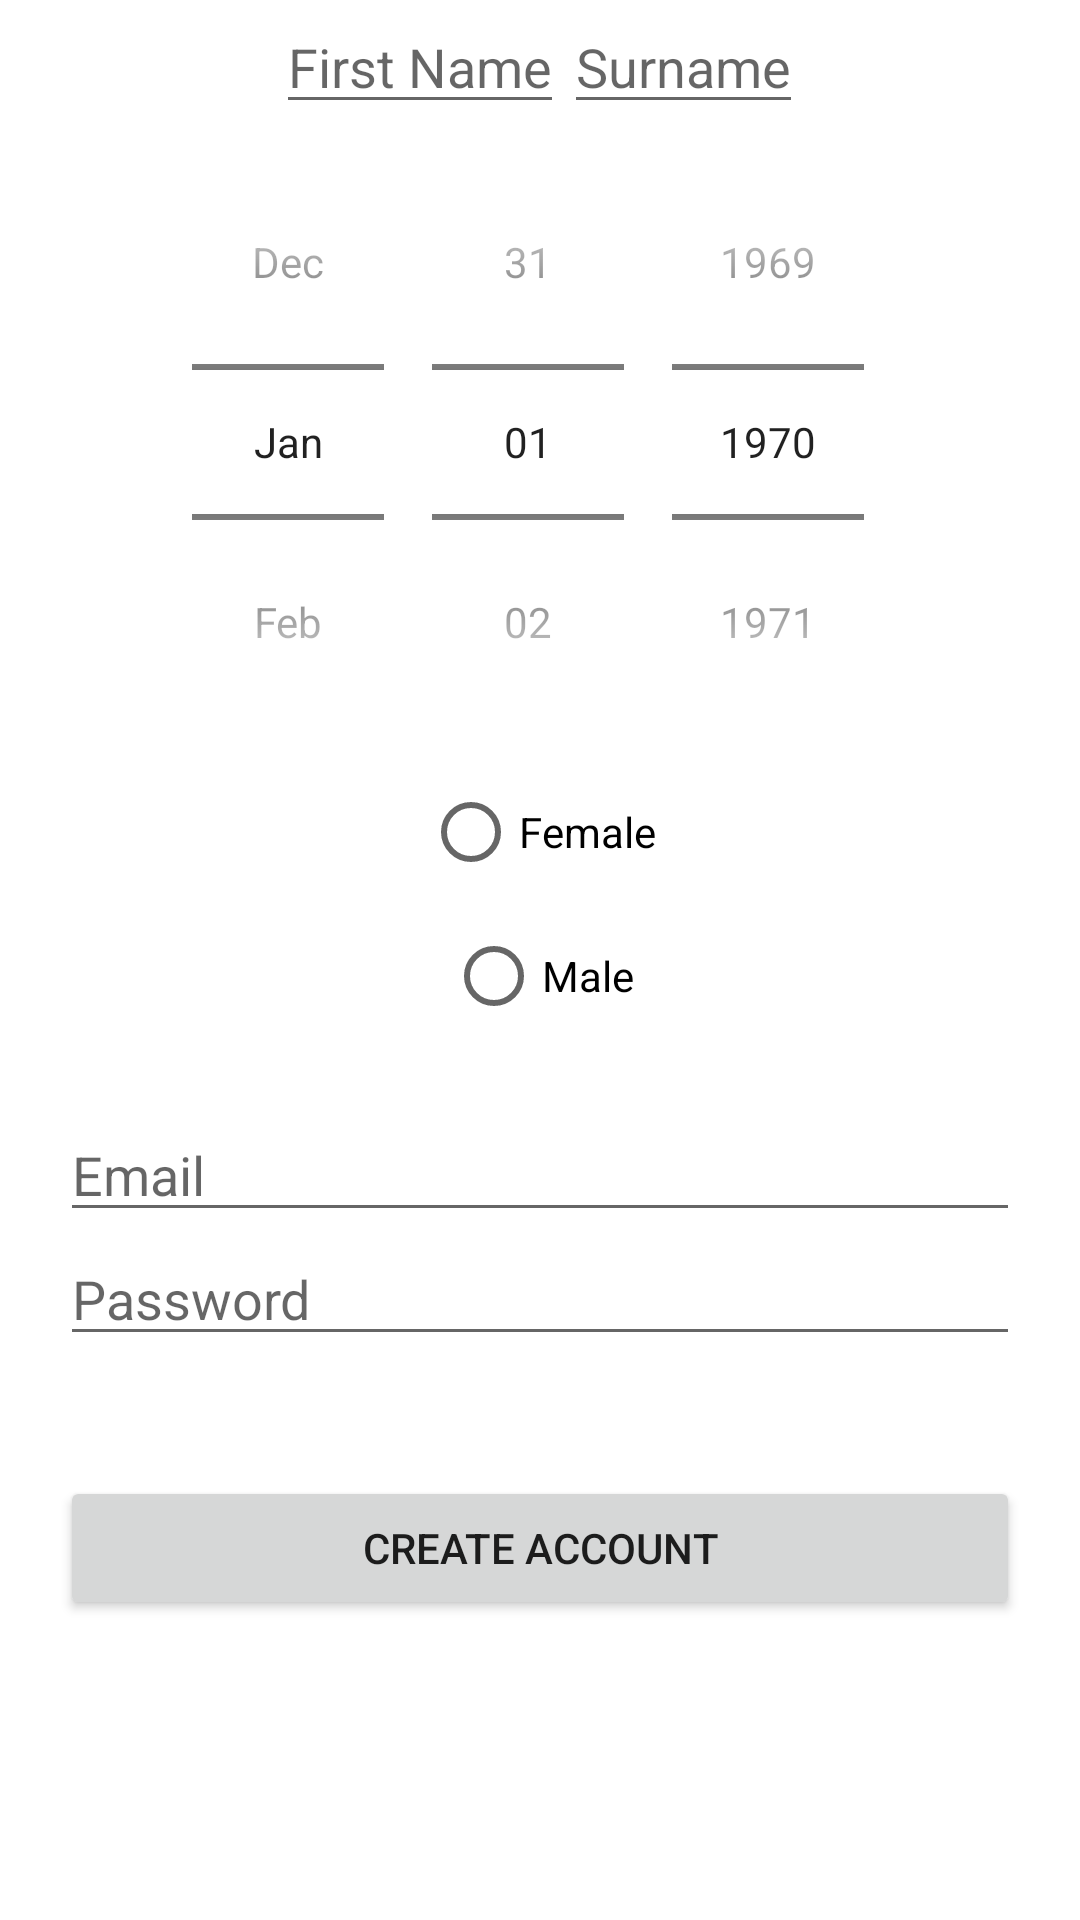

The Android layout XML behind this screen, and the referenced resources:
<!-- AndroidManifest.xml: application theme Theme.Facebookclone -->
<!-- res/layout/activity_register.xml -->
<?xml version="1.0" encoding="utf-8"?>
<RelativeLayout xmlns:android="http://schemas.android.com/apk/res/android"
    xmlns:tools="http://schemas.android.com/tools"
    android:layout_width="match_parent"
    android:layout_height="match_parent"
    tools:context=".RegisterActivity">

    <LinearLayout
        android:id="@+id/id_container"
        android:layout_width="wrap_content"
        android:layout_height="wrap_content"
        android:layout_centerHorizontal="true"
        android:orientation="horizontal">

        <EditText
            android:id="@+id/first_name_text"
            android:layout_width="wrap_content"
            android:layout_height="wrap_content"
            android:autofillHints="@null"
            android:hint="@string/first_name"
            android:inputType="text" />

        <EditText
            android:id="@+id/surname_text"
            android:layout_width="wrap_content"
            android:layout_height="wrap_content"
            android:autofillHints="@null"
            android:hint="@string/surname"
            android:inputType="text" />

    </LinearLayout>

    <LinearLayout
        android:id="@+id/birthday_container"
        android:layout_width="wrap_content"
        android:layout_height="wrap_content"
        android:layout_below="@id/id_container"
        android:layout_centerHorizontal="true"
        android:orientation="horizontal">

        <DatePicker
            android:id="@+id/date_picker"
            android:layout_width="wrap_content"
            android:layout_height="wrap_content"
            android:calendarViewShown="false"
            android:datePickerMode="spinner" />

    </LinearLayout>

    <LinearLayout
        android:id="@+id/sex_container"
        android:layout_width="match_parent"
        android:layout_height="wrap_content"
        android:layout_below="@id/birthday_container"
        android:layout_centerHorizontal="true"
        android:orientation="vertical">

        <RadioGroup
            android:layout_width="match_parent"
            android:layout_height="wrap_content"
            android:gravity="center">

            <RadioButton
                android:id="@+id/female"
                android:layout_width="wrap_content"
                android:layout_height="wrap_content"
                android:text="@string/female" />

            <RadioButton
                android:id="@+id/male"
                android:layout_width="wrap_content"
                android:layout_height="wrap_content"
                android:text="@string/male" />

        </RadioGroup>

    </LinearLayout>

    <LinearLayout
        android:id="@+id/login_container"
        android:layout_width="match_parent"
        android:layout_height="wrap_content"
        android:orientation="vertical"
        android:layout_below="@id/sex_container"
        android:layout_margin="20dp">

        <EditText
            android:id="@+id/email_text"
            android:layout_width="match_parent"
            android:layout_height="wrap_content"
            android:hint="@string/email"
            android:inputType="textEmailAddress"
            android:autofillHints="@null" />

        <EditText
            android:id="@+id/password_text"
            android:layout_width="match_parent"
            android:layout_height="wrap_content"
            android:hint="@string/password"
            android:inputType="textPassword"
            android:autofillHints="@null" />

    </LinearLayout>

    <Button
        android:layout_width="match_parent"
        android:layout_height="wrap_content"
        android:layout_below="@id/login_container"
        android:layout_margin="20dp"
        android:text="@string/create_account"/>
</RelativeLayout>
<!-- resources referenced by this layout -->
<resources>
  <string name="create_account">create account</string>
  <string name="email">Email</string>
  <string name="female">Female</string>
  <string name="first_name">First Name</string>
  <string name="male">Male</string>
  <string name="password">Password</string>
  <string name="surname">Surname</string>
  <style name="Theme.Facebookclone" parent="Theme.MaterialComponents.DayNight.NoActionBar">
          
          <item name="colorPrimary">@color/purple_500</item>
          <item name="colorPrimaryVariant">@color/purple_700</item>
          <item name="colorOnPrimary">@color/white</item>
          
          <item name="colorSecondary">@color/teal_200</item>
          <item name="colorSecondaryVariant">@color/teal_700</item>
          <item name="colorOnSecondary">@color/black</item>
          
          <item name="android:statusBarColor" tools:targetApi="l">?attr/colorPrimaryVariant</item>
          
      </style>
  <color name="purple_500">#FF6200EE</color>
  <color name="purple_700">#FF3700B3</color>
  <color name="white">#FFFFFFFF</color>
  <color name="teal_200">#FF03DAC5</color>
  <color name="teal_700">#FF018786</color>
  <color name="black">#FF000000</color>
</resources>
